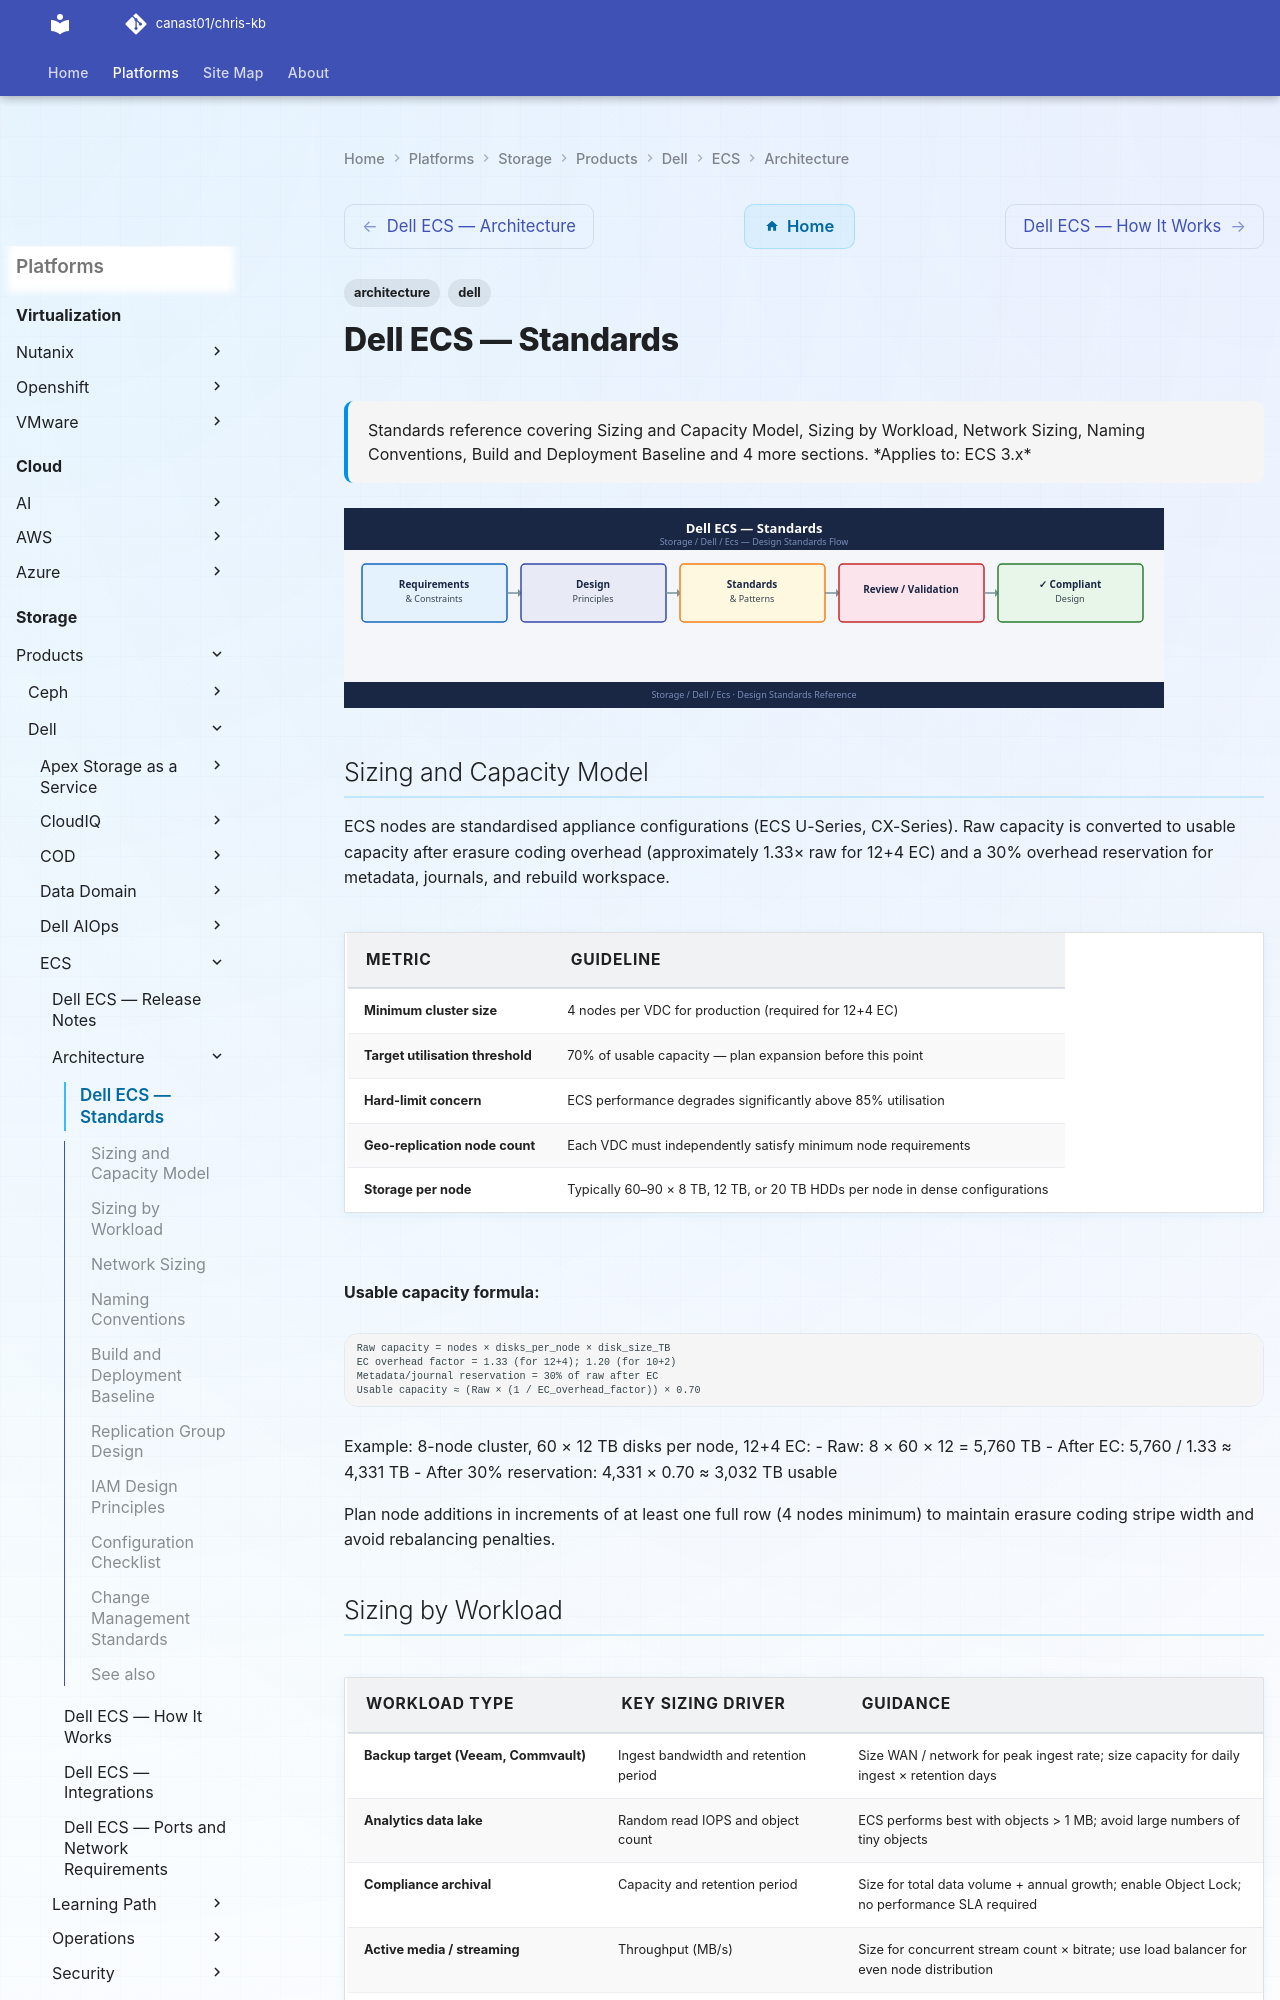

repository: canast01/chris-kb · page: storage/products/dell/ecs/architecture/design-standards/index.html · generator: mkdocs

---
tags:
  - architecture
  - dell
description: "Standards reference covering Sizing and Capacity Model, Sizing by Workload, Network Sizing, Naming Conventions, Build and Deployment Baseline and 4 more..."
---
# Dell ECS — Standards

<div class="kb-summary">
Standards reference covering Sizing and Capacity Model, Sizing by Workload, Network Sizing, Naming Conventions, Build and Deployment Baseline and 4 more sections.

*Applies to: ECS 3.x*
</div>
![Dell ECS — Standards](../../../../../assets/storage-dell-ecs-architecture-design-standards.svg)

## Sizing and Capacity Model

ECS nodes are standardised appliance configurations (ECS U-Series, CX-Series). Raw capacity is converted to usable capacity after erasure coding overhead (approximately 1.33× raw for 12+4 EC) and a 30% overhead reservation for metadata, journals, and rebuild workspace.

| Metric | Guideline |
|---|---|
| Minimum cluster size | 4 nodes per VDC for production (required for 12+4 EC) |
| Target utilisation threshold | 70% of usable capacity — plan expansion before this point |
| Hard-limit concern | ECS performance degrades significantly above 85% utilisation |
| Geo-replication node count | Each VDC must independently satisfy minimum node requirements |
| Storage per node | Typically 60–90 × 8 TB, 12 TB, or 20 TB HDDs per node in dense configurations |

**Usable capacity formula:**

```text
Raw capacity = nodes × disks_per_node × disk_size_TB
EC overhead factor = 1.33 (for 12+4); 1.20 (for 10+2)
Metadata/journal reservation = 30% of raw after EC
Usable capacity ≈ (Raw × (1 / EC_overhead_factor)) × 0.70
```

Example: 8-node cluster, 60 × 12 TB disks per node, 12+4 EC:
- Raw: 8 × 60 × 12 = 5,760 TB
- After EC: 5,760 / 1.33 ≈ 4,331 TB
- After 30% reservation: 4,331 × 0.70 ≈ 3,032 TB usable

Plan node additions in increments of at least one full row (4 nodes minimum) to maintain erasure coding stripe width and avoid rebalancing penalties.
